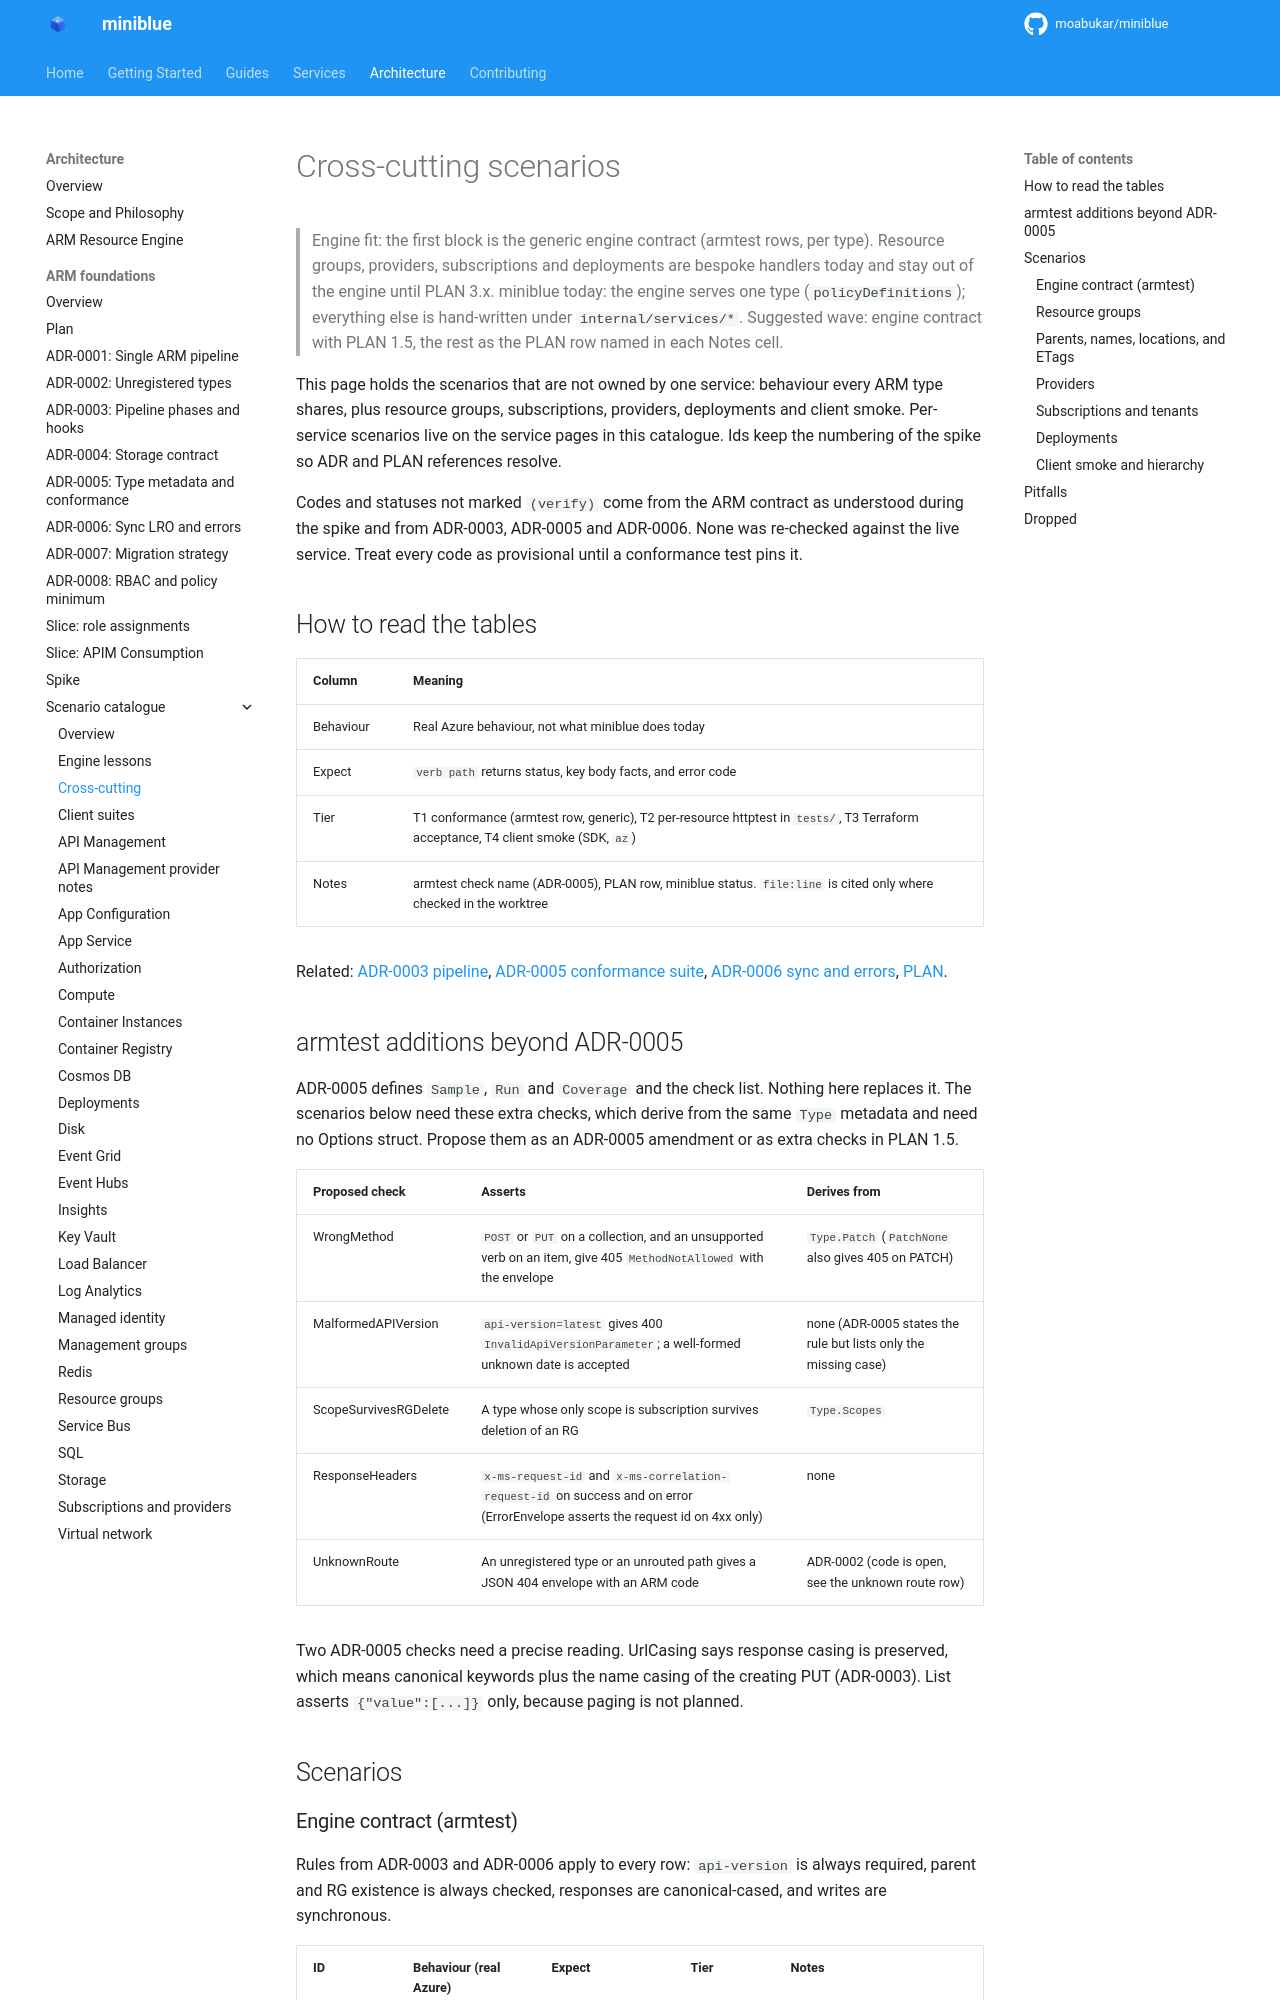

repository: kewalaka/miniblue · page: architecture/arm-foundations/catalogue/cross-cutting/index.html · generator: mkdocs

# Cross-cutting scenarios

> Engine fit: the first block is the generic engine contract (armtest rows, per type). Resource groups, providers, subscriptions and deployments are bespoke handlers today and stay out of the engine until PLAN 3.x. miniblue today: the engine serves one type (`policyDefinitions`); everything else is hand-written under `internal/services/*`. Suggested wave: engine contract with PLAN 1.5, the rest as the PLAN row named in each Notes cell.

This page holds the scenarios that are not owned by one service: behaviour every ARM type shares, plus resource groups, subscriptions, providers, deployments and client smoke. Per-service scenarios live on the service pages in this catalogue. Ids keep the numbering of the spike so ADR and PLAN references resolve.

Codes and statuses not marked `(verify)` come from the ARM contract as understood during the spike and from ADR-0003, ADR-0005 and ADR-0006. None was re-checked against the live service. Treat every code as provisional until a conformance test pins it.

## How to read the tables

| Column | Meaning |
|---|---|
| Behaviour | Real Azure behaviour, not what miniblue does today |
| Expect | `verb path` returns status, key body facts, and error code |
| Tier | T1 conformance (armtest row, generic), T2 per-resource httptest in `tests/`, T3 Terraform acceptance, T4 client smoke (SDK, `az`) |
| Notes | armtest check name (ADR-0005), PLAN row, miniblue status. `file:line` is cited only where checked in the worktree |

Related: [ADR-0003 pipeline](../adr/0003-pipeline-phases-and-hooks.md), [ADR-0005 conformance suite](../adr/0005-type-metadata-and-conformance.md), [ADR-0006 sync and errors](../adr/0006-sync-lro-and-errors.md), [PLAN](../PLAN.md).

## armtest additions beyond ADR-0005

ADR-0005 defines `Sample`, `Run` and `Coverage` and the check list. Nothing here replaces it. The scenarios below need these extra checks, which derive from the same `Type` metadata and need no Options struct. Propose them as an ADR-0005 amendment or as extra checks in PLAN 1.5.

| Proposed check | Asserts | Derives from |
|---|---|---|
| WrongMethod | `POST` or `PUT` on a collection, and an unsupported verb on an item, give 405 `MethodNotAllowed` with the envelope | `Type.Patch` (`PatchNone` also gives 405 on PATCH) |
| MalformedAPIVersion | `api-version=latest` gives 400 `InvalidApiVersionParameter`; a well-formed unknown date is accepted | none (ADR-0005 states the rule but lists only the missing case) |
| ScopeSurvivesRGDelete | A type whose only scope is subscription survives deletion of an RG | `Type.Scopes` |
| ResponseHeaders | `x-ms-request-id` and `x-ms-correlation-request-id` on success and on error (ErrorEnvelope asserts the request id on 4xx only) | none |
| UnknownRoute | An unregistered type or an unrouted path gives a JSON 404 envelope with an ARM code | ADR-0002 (code is open, see the unknown route row) |

Two ADR-0005 checks need a precise reading. UrlCasing says response casing is preserved, which means canonical keywords plus the name casing of the creating PUT (ADR-0003). List asserts `{"value":[...]}` only, because paging is not planned.
